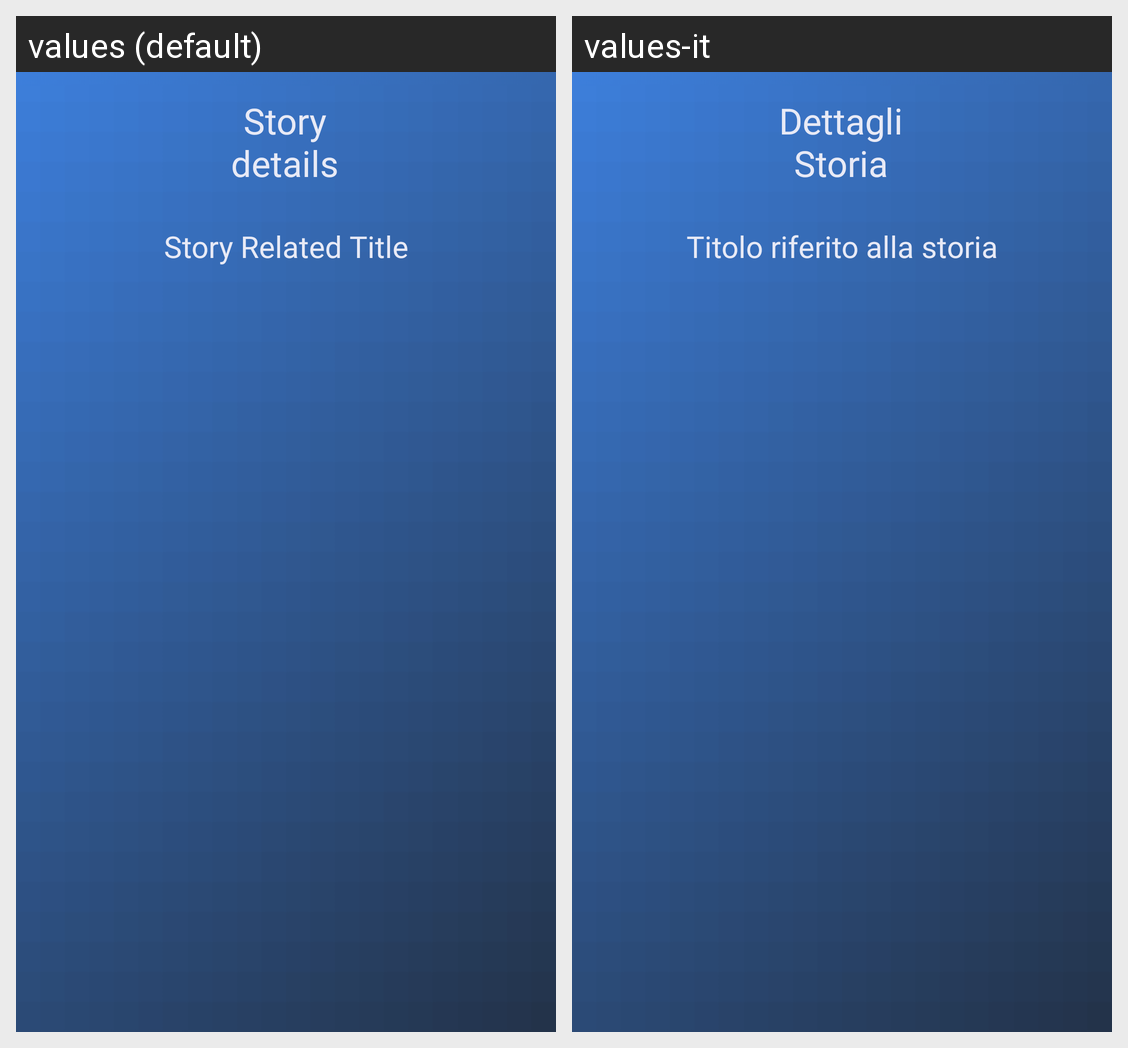

Strings drawn on this Android screen and how each of the app's shown locales translates them:
Android screen res/layout/activity_story_detail.xml rendered under 2 locales, left to right: values (default), values-it. Device: Nexus 5 (rendered at 1080×1920; each locale shown at half size, 540×960, under a caption strip naming it); theme Theme.AppCompat.NoActionBar.
Strings drawn on this screen, with the default value and each locale's value (text and hints the layout hard-codes, and strings that could not be matched under every locale, appear in the picture but are not listed):

story_detail
  values: Story
      details
  values-it: Dettagli
      Storia

story_detail_title
  values: Story Related Title
  values-it: Titolo riferito alla storia
